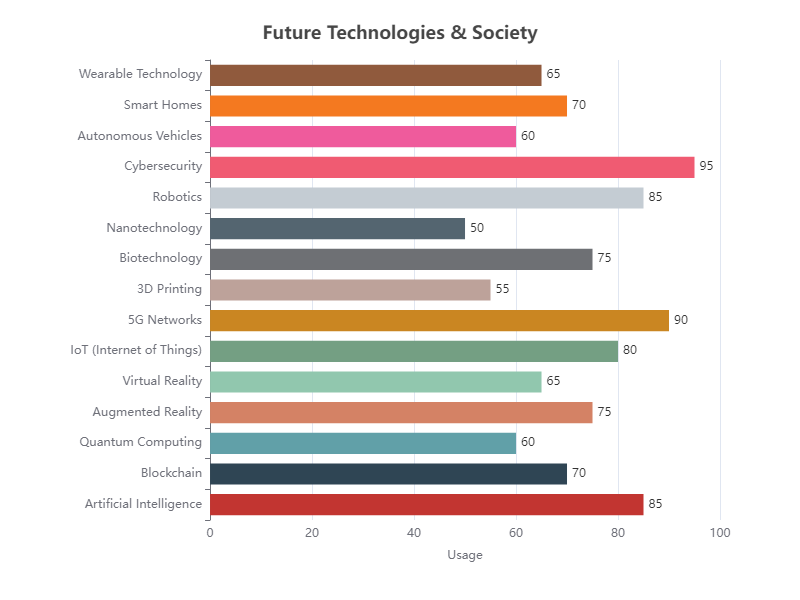

The file beside this chart, header and first rows:
Technology, Usage
Artificial Intelligence, 85
Blockchain, 70
Quantum Computing, 60
Augmented Reality, 75
Virtual Reality, 65
IoT (Internet of Things), 80
5G Networks, 90
3D Printing, 55
Biotechnology, 75
Nanotechnology, 50
Robotics, 85
Cybersecurity, 95
Autonomous Vehicles, 60
Smart Homes, 70
Wearable Technology, 65
